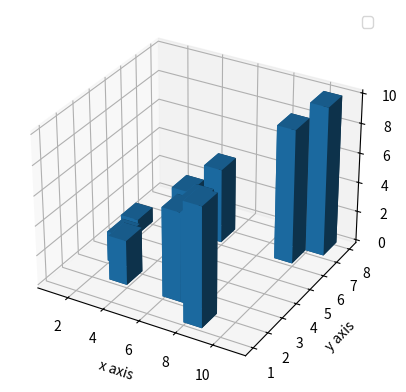

Write Python code to recreate this figure.
from mpl_toolkits.mplot3d import axes3d
import matplotlib.pyplot as plt
import numpy as np

fig = plt.figure()

ax1 = fig.add_subplot(111, projection='3d')

x = [1, 2, 3, 4, 5, 6, 7, 8, 9, 10]
y = [5, 3, 2, 5, 6, 2, 2, 1, 6, 7]
z = np.zeros(10)

dx = np.ones(10)
dy = np.ones(10)
dz = [1, 2, 3, 4, 5, 6, 7, 8, 9, 10]

ax1.bar3d(x, y, z, dx, dy, dz)

ax1.set_xlabel('x axis')
ax1.set_ylabel('y axis')
ax1.set_zlabel('z axis')

plt.legend()
plt.show()
